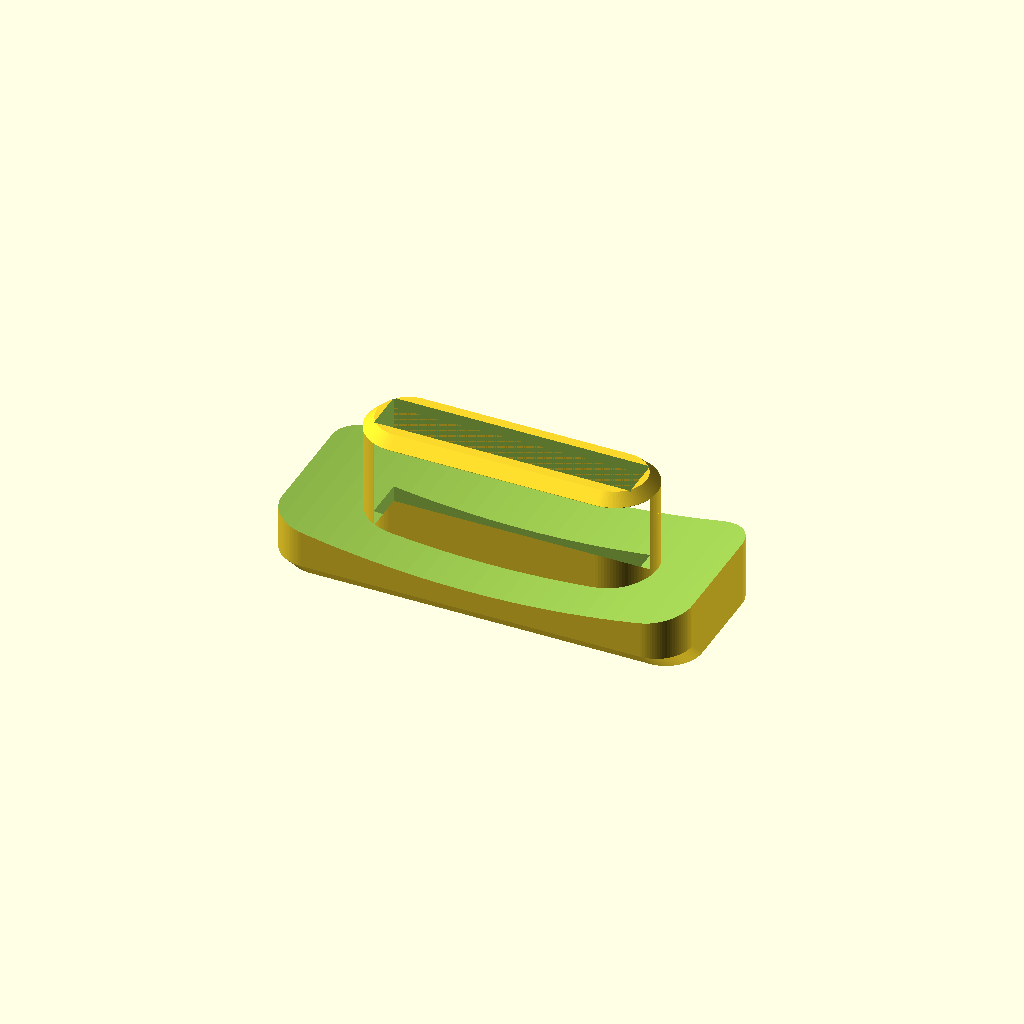
Cell 1: rendered with the file's own defaults.
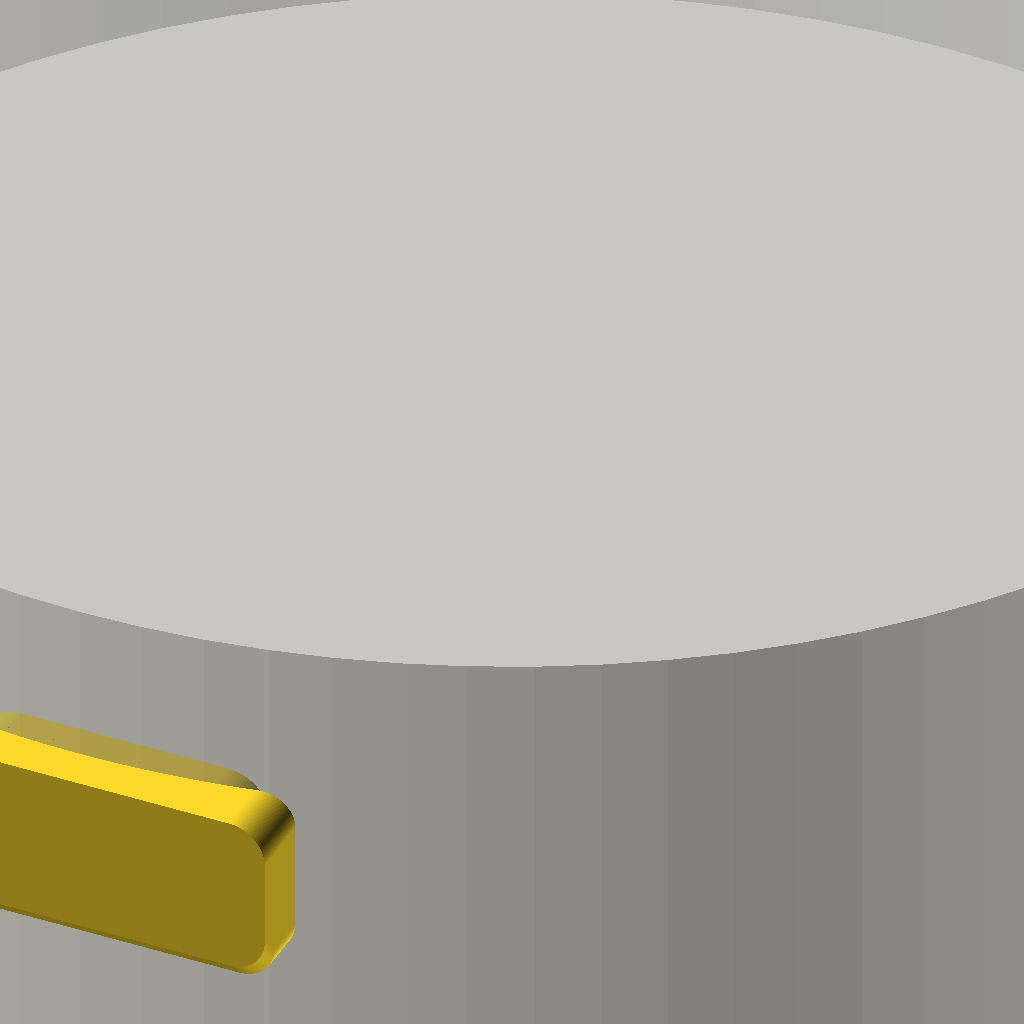
Cell 2: the same model with print_orient = false.
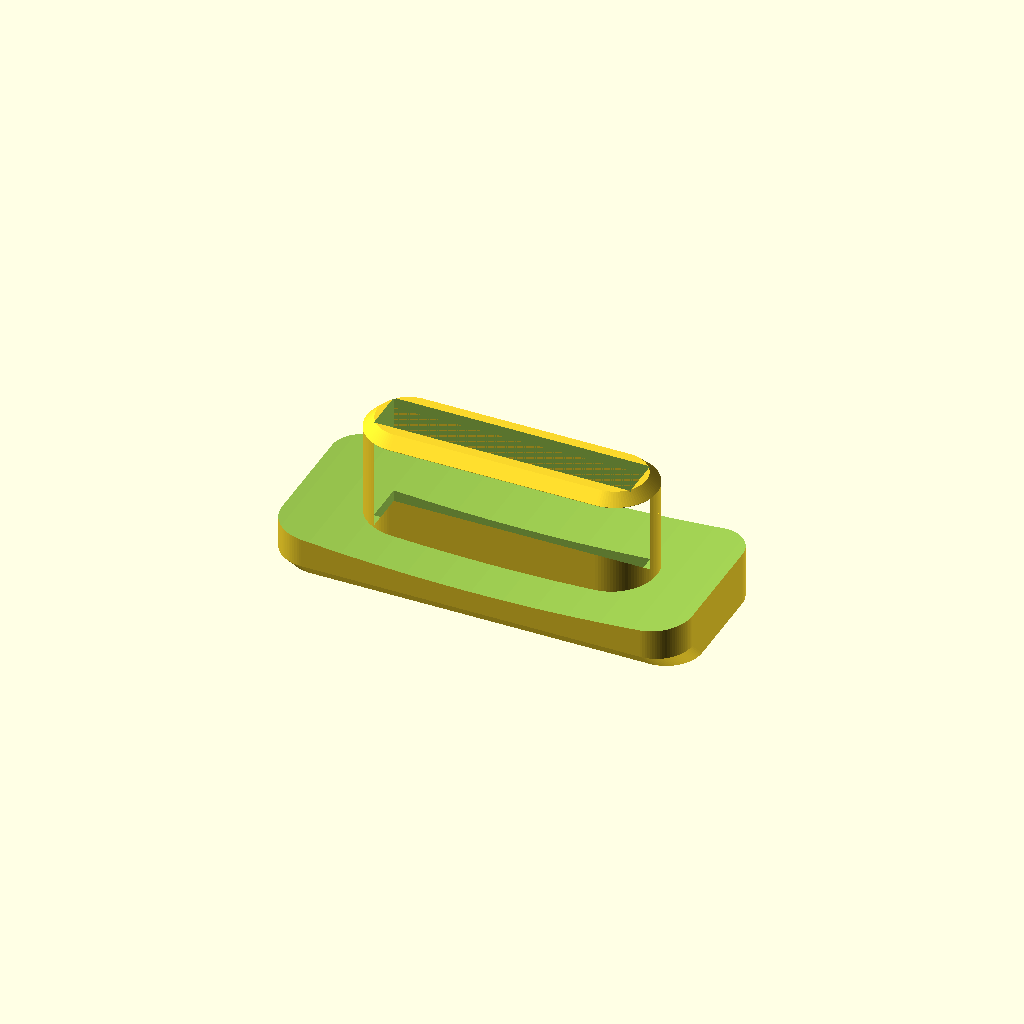
Cell 3 — body_r set to 52, the other parameters unchanged.
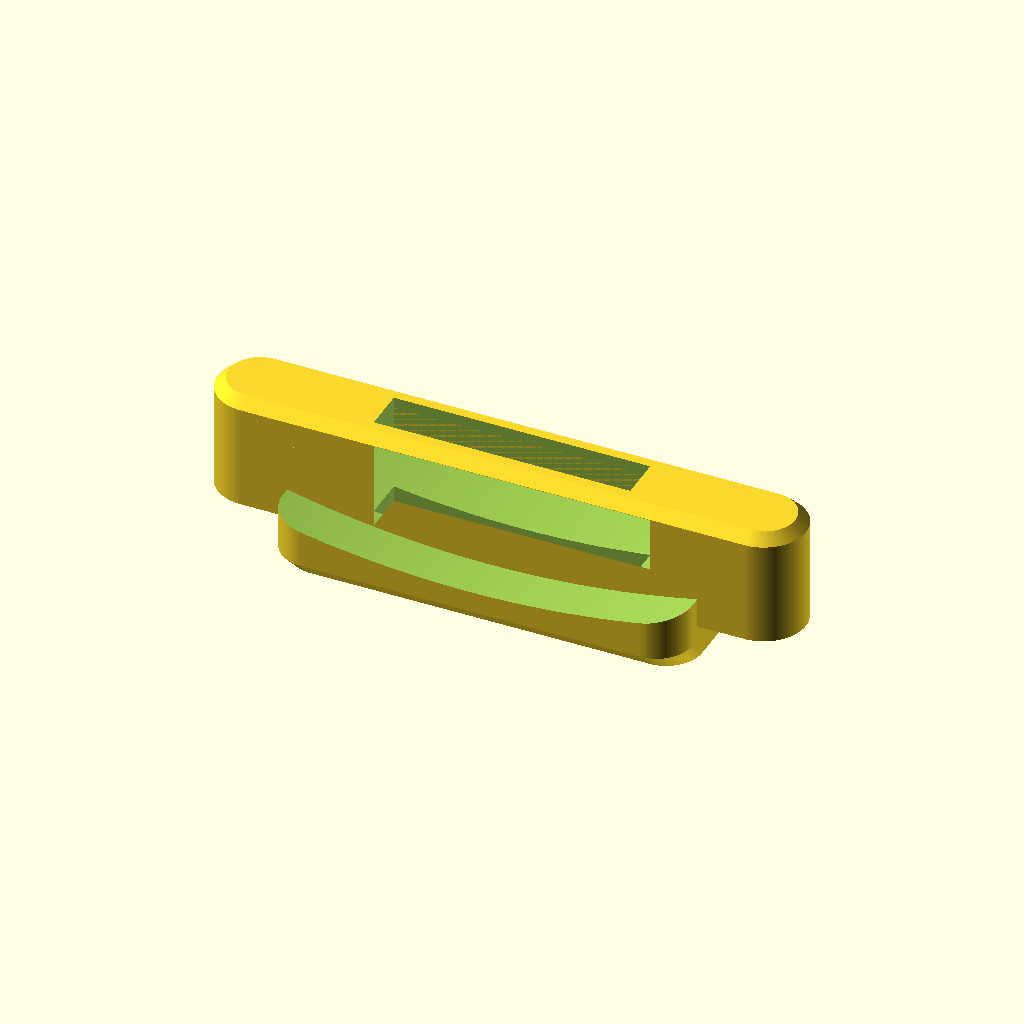
Cell 4: rcpt_w = 16.68 (everything else at default).
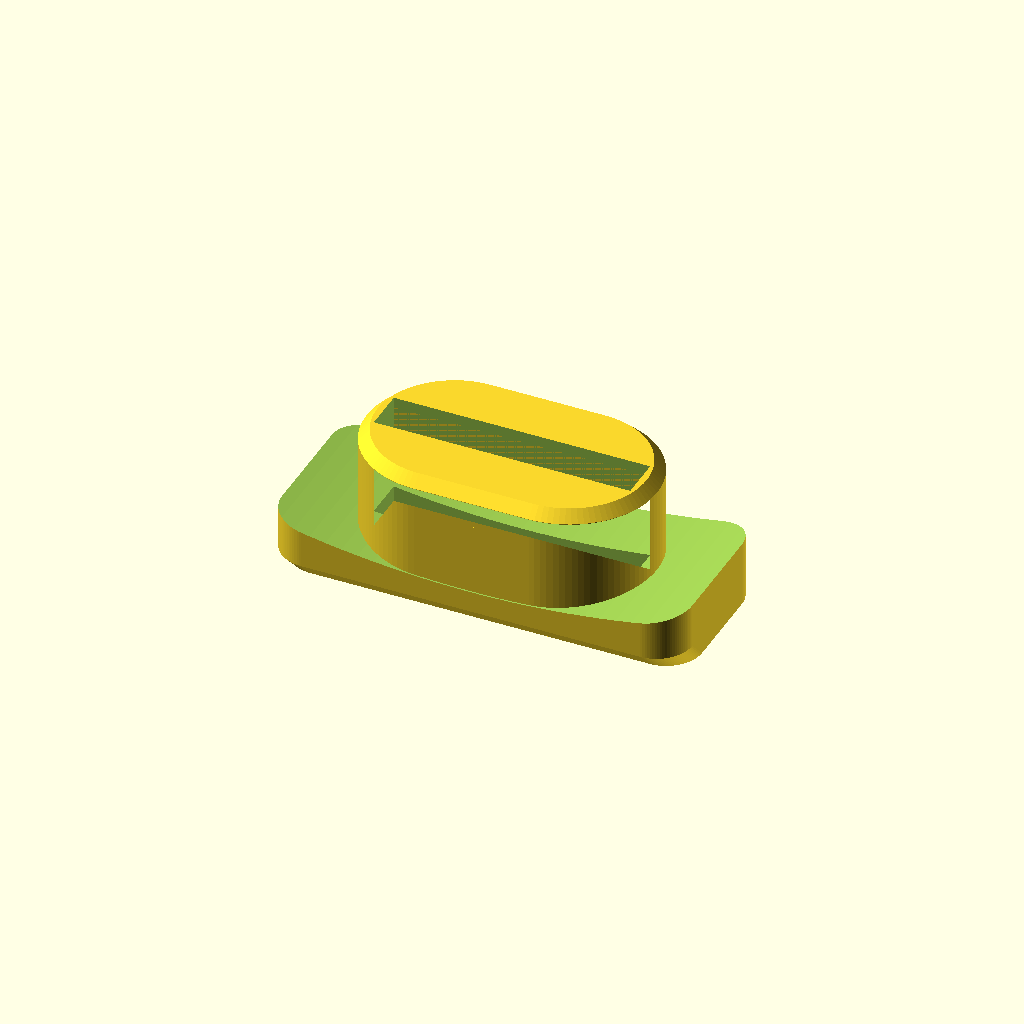
Cell 5: rcpt_h = 5.12 (everything else at default).
One fixed orthographic camera (rotation 55°, 0°, 25°; colour scheme Cornfield) for every cell.
The OpenSCAD source (3d-print/caps/stopwatch_usbc_cap.scad):
// =============================================================
//  M5Stack StopWatch  USB-C ポートのキャップ
//  - USB-C の差し込み口(レセプタクル)に挿す「栓」+ 本体側面の開口を覆う「ふた」
//  - 栓は真ん中の舌(タング)をよけるスリット付きの筒。USB-C 規格の寸法で作るので、
//    本体の簡易データの誤差に左右されにくい。差し込み口の左右のバネで保持される
//      USB-C 差し込み口の内寸 : 幅 8.34 / 高さ 2.56(両端は半円)
//      舌                   : 幅 6.69 / 厚さ 0.7(中央)
//  - 位置は公式構造データ StopWatch.stl から読み取り:6時の側面、本体背面から高さ Z 約 7.0〜10.25
//  - 推奨素材: TPU か PETG
//  - 印刷向き: このまま(ふたの外側の平らな面がベッド、栓が上向き)。サポート不要
//    print_orient = false にすると本体に付けた位置で表示(確認用)
// =============================================================

print_orient = true;

body_r      = 26.0;
port_z      = 8.6;      // 差し込み口の中心の高さ(本体背面から)

// USB-C 差し込み口(規格寸法)
rcpt_w      = 8.34;
rcpt_h      = 2.56;
tongue_w    = 6.69;
tongue_t    = 0.70;

// 栓
plug_clear  = 0.10;     // 栓の外周を差し込み口より小さくする量(緩ければ 0.05、入らなければ 0.15)
slot_clear  = 0.25;     // 舌をよけるスリットの余裕(片側)
plug_len    = 3.0;      // 本体の表面から奥へ入る長さ
plug_lead   = 0.3;      // 先端の面取り(入れやすく)

// ふた(開口を覆う板。外側は平ら、内側は本体の丸みに沿う)
cap_w       = 11.5;     // 横幅(開口 約 9.3 + 余裕)
cap_h       = 5.0;      // 高さ(開口 約 3.3 + 余裕)
cap_t       = 1.2;      // 中央の厚み(本体表面から外側の面まで)
cap_r       = 1.0;      // 角の丸み
nail_notch  = 0.6;      // 下の縁の面取り(爪をかけて外す用)

$fn = 96;

// ---- ローカル座標:u = 横(3時方向)、v = 高さ(本体背面から)、w = 外向き(6時方向の半径) ----
module stadium(w, h) { hull() for (s = [-1,1]) translate([s*(w/2 - h/2), 0]) circle(d = h); }

module plug_profile(off = 0) {
    difference() {
        stadium(rcpt_w - 2*plug_clear - 2*off, rcpt_h - 2*plug_clear - 2*off);
        square([tongue_w + 2*slot_clear, tongue_t + 2*slot_clear], center = true);
    }
}

module cap_local() {
    w0 = body_r - plug_len;                 // 栓の先端
    // 栓(先端は面取り)
    hull_free_lead();
    extrude_w(w0 + plug_lead, body_r + 0.2) translate([0, port_z]) plug_profile();
    // ふた
    difference() {
        hull() {
            extrude_w(body_r - 2, body_r + cap_t - nail_notch) translate([0, port_z]) rounded_rect(cap_w, cap_h, cap_r);
            extrude_w(body_r + cap_t - 0.01, body_r + cap_t)
                translate([0, port_z + nail_notch/2]) rounded_rect(cap_w, cap_h - nail_notch, cap_r);
        }
        // 内側を本体の丸みに沿ってくり抜く(本体の円筒 r < body_r)
        translate([0, 0, -50]) cylinder(r = body_r, h = 100, $fn = 360);   // ローカルの z = v が円筒の軸
    }
}
module hull_free_lead() {
    w0 = body_r - plug_len;
    hull() {
        extrude_w(w0, w0 + 0.01) translate([0, port_z]) offset(delta = -plug_lead) stadium(rcpt_w - 2*plug_clear, rcpt_h - 2*plug_clear);
        extrude_w(w0 + plug_lead - 0.01, w0 + plug_lead) translate([0, port_z]) stadium(rcpt_w - 2*plug_clear, rcpt_h - 2*plug_clear);
    }
}
module rounded_rect(w, h, r) { offset(r = r) square([w - 2*r, h - 2*r], center = true); }
// 2D(u, v) を w 方向に [a, b] の範囲で押し出す(ローカル座標:x = u, y = w, z = v)
module extrude_w(a, b) {
    multmatrix([[1,0,0,0],[0,0,1,0],[0,1,0,0]])   // (x2, y2, e) → (u = x2, w = e, v = y2)
        translate([0, 0, a]) linear_extrude(b - a) children();
}

module cap_body() {
    difference() {
        cap_local();
        // 先端の面取り部分にもスリットを通す
        extrude_w(body_r - plug_len - 1, body_r + 0.2) translate([0, port_z])
            square([tongue_w + 2*slot_clear, tongue_t + 2*slot_clear], center = true);
    }
}

// ローカル(u, w, v) → グローバル(X = u, Y = -w, Z = v)
module to_global() { multmatrix([[1,0,0,0],[0,-1,0,0],[0,0,1,0]]) children(); }

if (print_orient) {
    // ふたの外側の面(w = body_r + cap_t)をベッドに、栓を上向きに
    multmatrix([[1,0,0,0],[0,0,1,-port_z],[0,-1,0,body_r + cap_t]]) cap_body();
} else {
    to_global() cap_body();
    %cylinder(r = body_r, h = 15.5);
}
Customizer parameters (derived from the source; name, type, default, range or options):
print_orient: bool, default true
body_r: number, default 26
port_z: number, default 8.6
rcpt_w: number, default 8.34
rcpt_h: number, default 2.56
tongue_w: number, default 6.69
tongue_t: number, default 0.7
plug_clear: number, default 0.1
slot_clear: number, default 0.25
plug_len: number, default 3
plug_lead: number, default 0.3
cap_w: number, default 11.5
cap_h: number, default 5
cap_t: number, default 1.2
cap_r: number, default 1
nail_notch: number, default 0.6
